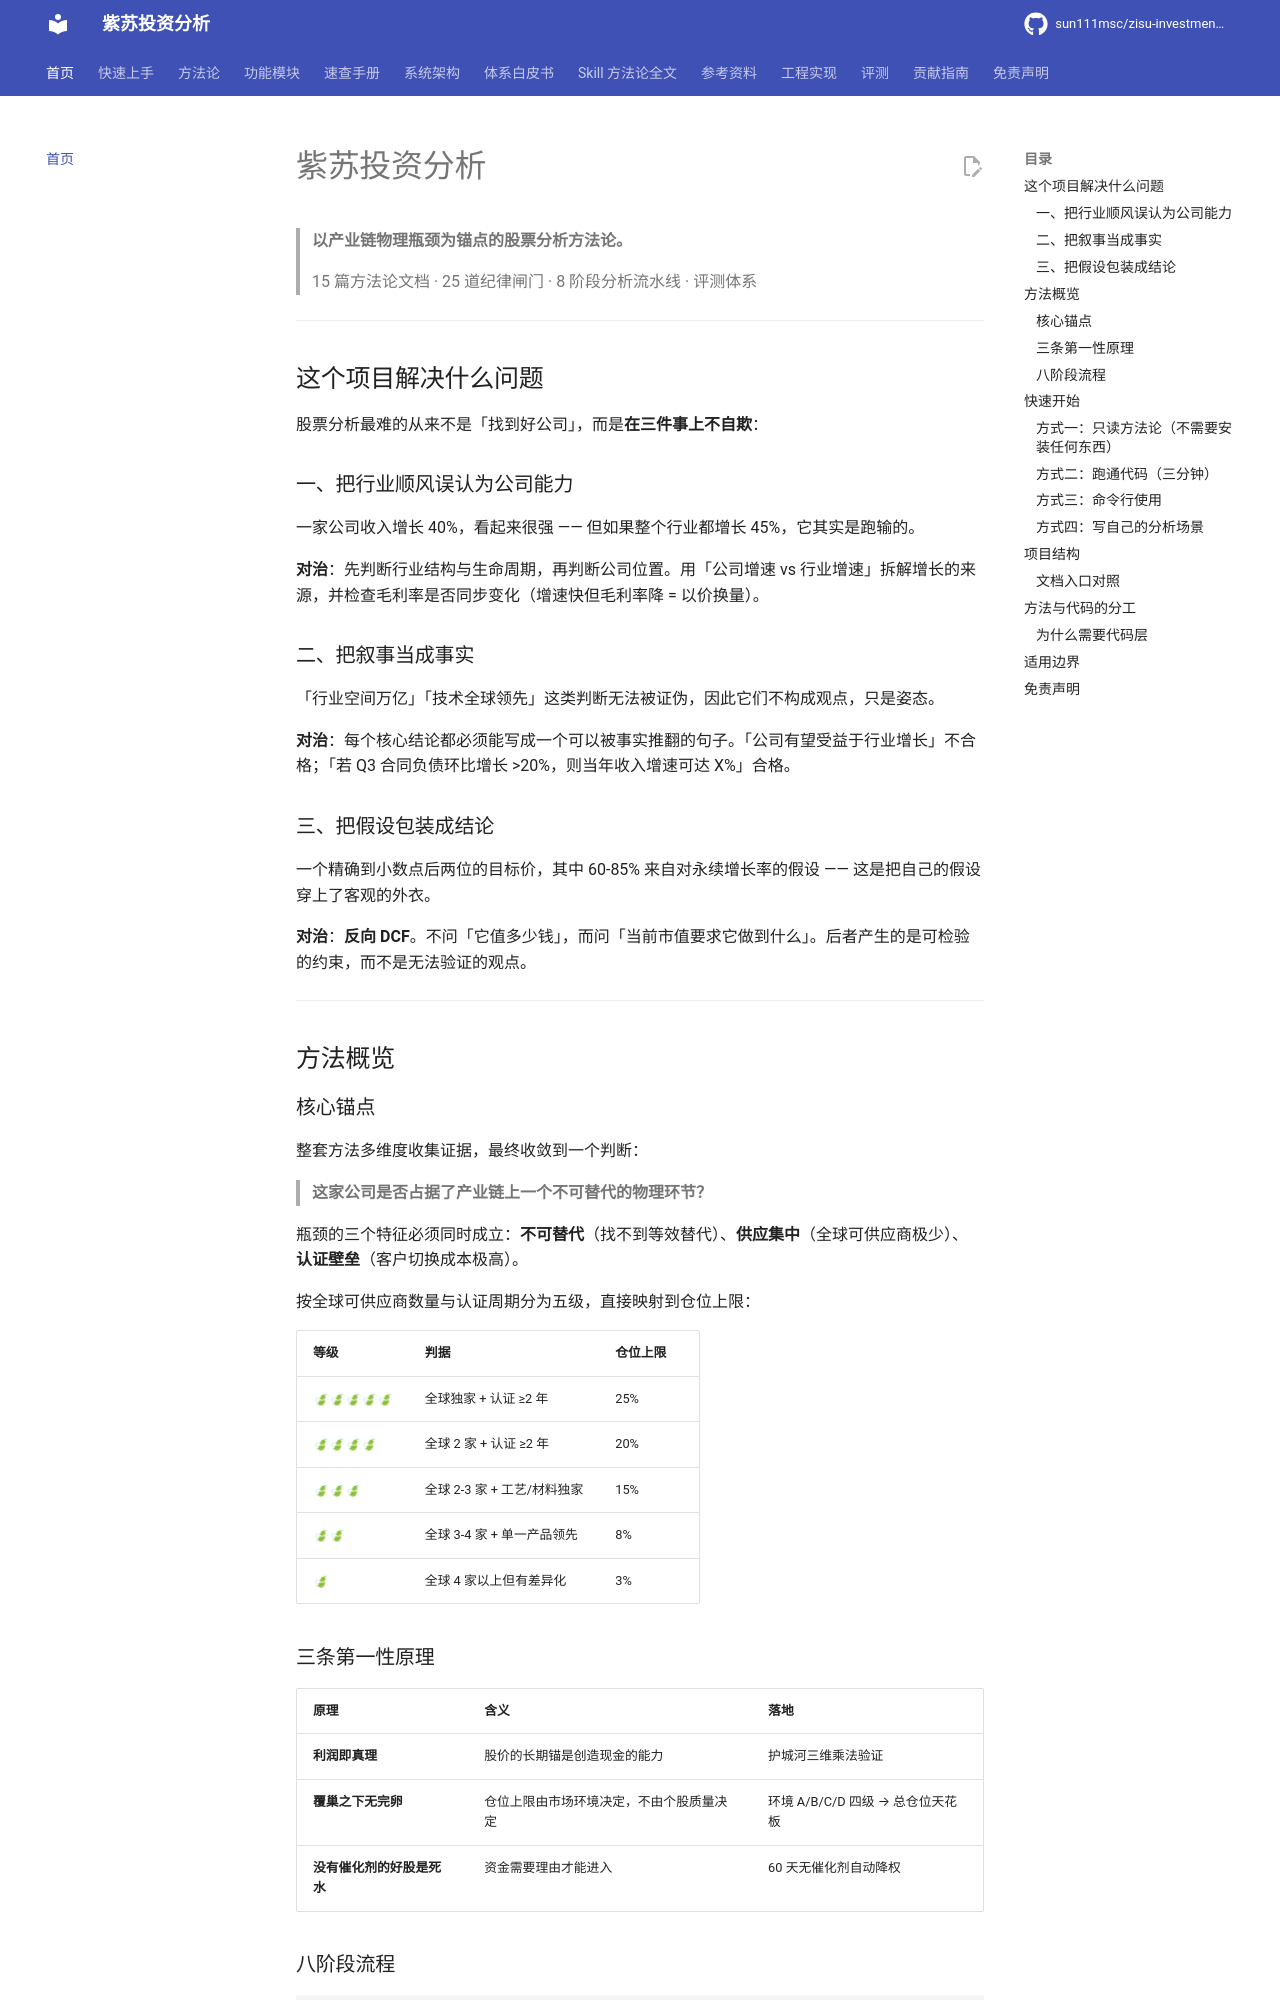

repository: sun111msc/zisu-investment-analysis · page: index.html · generator: mkdocs

# 紫苏投资分析

> **以产业链物理瓶颈为锚点的股票分析方法论。**
>
> 15 篇方法论文档 · 25 道纪律闸门 · 8 阶段分析流水线 · 评测体系

---

## 这个项目解决什么问题

股票分析最难的从来不是「找到好公司」，而是**在三件事上不自欺**：

### 一、把行业顺风误认为公司能力

一家公司收入增长 40%，看起来很强 —— 但如果整个行业都增长 45%，它其实是跑输的。

**对治**：先判断行业结构与生命周期，再判断公司位置。用「公司增速 vs 行业增速」拆解增长的来源，并检查毛利率是否同步变化（增速快但毛利率降 = 以价换量）。

### 二、把叙事当成事实

「行业空间万亿」「技术全球领先」这类判断无法被证伪，因此它们不构成观点，只是姿态。

**对治**：每个核心结论都必须能写成一个可以被事实推翻的句子。「公司有望受益于行业增长」不合格；「若 Q3 合同负债环比增长 >20%，则当年收入增速可达 X%」合格。

### 三、把假设包装成结论

一个精确到小数点后两位的目标价，其中 60-85% 来自对永续增长率的假设 —— 这是把自己的假设穿上了客观的外衣。

**对治**：**反向 DCF**。不问「它值多少钱」，而问「当前市值要求它做到什么」。后者产生的是可检验的约束，而不是无法验证的观点。

---

## 方法概览

### 核心锚点

整套方法多维度收集证据，最终收敛到一个判断：

> **这家公司是否占据了产业链上一个不可替代的物理环节？**

瓶颈的三个特征必须同时成立：**不可替代**（找不到等效替代）、**供应集中**（全球可供应商极少）、**认证壁垒**（客户切换成本极高）。

按全球可供应商数量与认证周期分为五级，直接映射到仓位上限：

| 等级 | 判据 | 仓位上限 |
|---|---|---|
| 🍃🍃🍃🍃🍃 | 全球独家 + 认证 ≥2 年 | 25% |
| 🍃🍃🍃🍃 | 全球 2 家 + 认证 ≥2 年 | 20% |
| 🍃🍃🍃 | 全球 2-3 家 + 工艺/材料独家 | 15% |
| 🍃🍃 | 全球 3-4 家 + 单一产品领先 | 8% |
| 🍃 | 全球 4 家以上但有差异化 | 3% |

### 三条第一性原理

| 原理 | 含义 | 落地 |
|---|---|---|
| **利润即真理** | 股价的长期锚是创造现金的能力 | 护城河三维乘法验证 |
| **覆巢之下无完卵** | 仓位上限由市场环境决定，不由个股质量决定 | 环境 A/B/C/D 四级 → 总仓位天花板 |
| **没有催化剂的好股是死水** | 资金需要理由才能进入 | 60 天无催化剂自动降权 |

### 八阶段流程

```
P0 公司画像 → P1 行业定位 → P2 深度穿透 → P3 财务预测
→ P4 市场认知（只提问） → P5 估值定价 → P6 执行方案 → P7 最终裁决
```

**业务事实先行，市场认知后置。** 先建立独立的业务理解，再问「市场是不是错了」—— 这样两个判断才互相独立，不会形成循环论证。

---

## 快速开始

### 方式一：只读方法论（不需要安装任何东西）

如果你只关心分析思路，直接读文档即可：

| 建议顺序 | 文档 | 为什么先读它 |
|---|---|---|
| 1 | [体系总纲](00-体系总纲.md) | 全局地图与适用边界 |
| 2 | [分析哲学与第一性原理](01-分析哲学与第一性原理.md) | 所有规则的推导来源 |
| 3 | [分析流程：八阶段正金字塔](02-分析流程-八阶段正金字塔.md) | 实际怎么走一遍 |
| 4 | [产业链瓶颈方法论](04-产业链瓶颈方法论.md) | 核心锚点 |
| 5 | [端到端决策流程](14-端到端决策流程.md) | 从选股到持仓的完整串联 |
